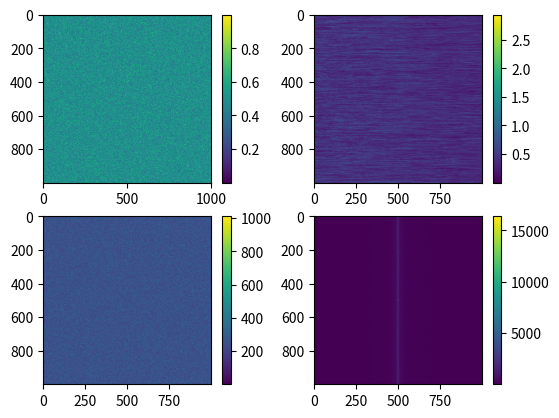

This figure's Python source:
#Contains routines for the generation of 1/f and white noise processes

import numpy as np
import matplotlib.pyplot as plt
import functools
import scipy


def pink_matrix(n, m):
    """Generates n by m matrix of 1/f noise

    Args
    ----
    n, m : int
        rows, columns of matrix

    Returns
    -------
    array-like
        matrix containing 1/f noise
    """
    if n <= 0 or m <= 0:
        raise ValueError("Inputs must be greater than zero")
    return [abs(pink_noise(n)) for i in range(m)]


def white_matrix(n, m):
    """Generates n by m matrix of white noise

    Args
    ----
    n, m : int
        rows, columns of matrix

    Returns
    -------
    array-like
        matrix containing white noise
    """
    if n <= 0 or m <= 0:
        raise ValueError("Inputs must be greater than zero")
    return np.random.random((n, m))

def pink_noise(n):
    """Generates 1/f (pink) noise

    Args
    ----
    n : int
        number of samples to produce

    Returns
    -------
    np.ndarray
        array containing 1/f noise.

    Notes
    -----
    * The following uses n*2 due to the symmetry of the FFT
    * h is array containing coefficients for coloured noise generation
    * output is a convolution of h coefficients with white noise process

    See "Discrete simulation of colored noise and stochastic
    processes and 1/f/sup/spl alpha//power law noise generation"
    by NJ Kasdin for detailed explanation of this algorithm.
    """
    if n <= 0:
        raise ValueError("Input must be greater than zero")

    h = np.zeros(n*2)
    h[0] = 1
    for i in range(1, n*2):
        h[i] = (0.5 + i - 1) * h[i-1] / float(i)
    h = np.fft.fft(h)

    noise = np.random.normal(0, 1, size=n*2)
    noise = np.fft.fft(noise)

    for i in range(0, n*2, 2):
        if i < 2:
            noise[i] = noise[i] * h[i]
        else:
            noise[i] = noise[i] * h[i] - noise[i+1]*h[i+1]
            noise[i+1] = noise[i] * h[i+1] - noise[i+1]*h[i]

    noise = np.fft.ifft(noise)
    return noise[:n] / max(noise)

if __name__ == "__main__":

    wnoise = white_matrix(1000, 1001)
    pnoise = pink_matrix(1000, 1000)
    #wnoise_spec = abs(np.fft.fft(wnoise))
    #np.delete(wnoise_spec, -1, axis=0)
    #np.delete(wnoise_spec, 0, axis=0)

    plt.subplot(2, 2, 1)
    plt.imshow(wnoise)
    plt.colorbar()

    plt.subplot(2, 2, 2)
    plt.imshow(pnoise)
    plt.colorbar()

    wnoise_spec = abs(np.fft.fft2(wnoise))
    wnoise_spec = [channel[1:] for channel in wnoise_spec]
    plt.subplot(2, 2, 3)
    plt.imshow(np.fft.fftshift(wnoise_spec))
    plt.colorbar()

    pnoise_spec = abs(np.fft.fft2(pnoise))
    pnoise_spec = [channel[1:] for channel in pnoise_spec]
    plt.subplot(2, 2, 4)
    plt.imshow(np.fft.fftshift(pnoise_spec))
    plt.colorbar()

    #plt.imshow(np.fft.fftshift(abs(np.fft.fft(pmatrix))))
    #plt.imshow(np.fft.fftshift(abs(np.fft.fft2(np.random.random((1000, 1000))))))
    #plt.imshow(pmatrix)
    #pmat = np.column_stack((gen_pink_noise(1000), gen_pink_noise(1000)))
    #plt.imshow(np.fft.fftshift(abs(np.fft.fft(pmatrix))))
    plt.show()
